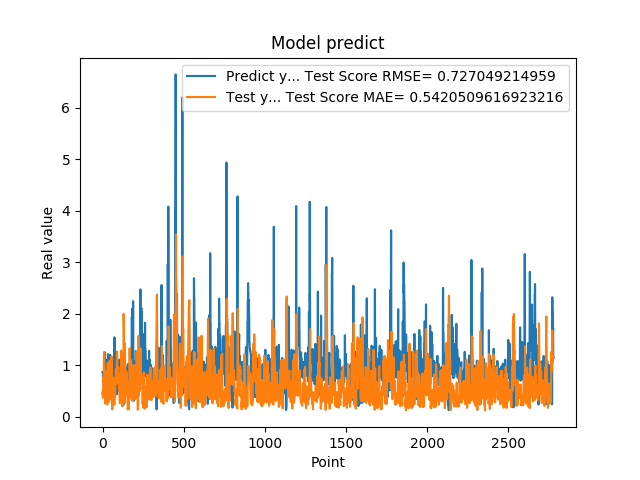

The file beside this chart, header and first rows:
8.723750114440917969e-01, 4.457545929950299524e-01
8.723750114440917969e-01, 4.913553445927787977e-01
8.355640172958374023e-01, 3.729835266640488256e-01
7.321749925613403320e-01, 4.159588595414989709e-01
7.321749925613403320e-01, 6.448565298136349488e-01
7.640249729156494141e-01, 7.686011922418712894e-01
7.640249729156494141e-01, 7.230741331364924918e-01
4.072830080986022949e-01, 6.887204874732695270e-01
4.752210080623625599e-01, 1.056972215370099555e+00
4.752210080623625599e-01, 1.255839217461910851e+00
8.781340122222900391e-01, 1.253072071705696677e+00
8.781340122222900391e-01, 9.882165243994681658e-01
7.414129972457885742e-01, 7.970023783931388106e-01
1.258002042770385520e+00, 6.795235832270297704e-01
1.258002042770385520e+00, 3.835310519550697017e-01
1.069700956344604492e+00, 3.706453063997280362e-01
1.069700956344604492e+00, 3.575325177554786182e-01
7.274609804153442383e-01, 2.594955939424182789e-01
7.892770171165466309e-01, 5.473518078901196127e-01
7.892770171165466309e-01, 6.323869814020889324e-01
6.237750053405761719e-01, 5.892515784667785583e-01
6.237750053405761719e-01, 7.718236227973117591e-01
6.914690136909484863e-01, 8.819249143078616848e-01
8.557710051536558948e-01, 8.598799160313589374e-01
8.557710051536558948e-01, 5.951552614154050902e-01
7.093830108642578125e-01, 3.443101638002020737e-01
7.093830108642578125e-01, 5.633916638053322323e-01
1.014547944068908691e+00, 6.839722826322920390e-01
1.115731000900268555e+00, 4.580634944449060164e-01
1.115731000900268555e+00, 2.521607451529040977e-01
4.182830154895783026e-01, 2.436686669393564042e-01
4.182830154895783026e-01, 7.786016414053374968e-01
1.002280950546264648e+00, 1.043573917613484614e+00
1.218860983848571777e+00, 5.928055270538810095e-01
1.218860983848571777e+00, 2.881876135180038712e-01
1.143296003341674805e+00, 3.818800021565942893e-01
1.143296003341674805e+00, 3.434651886348609184e-01
6.528189778327941895e-01, 2.889565707685919360e-01
6.746559739112854004e-01, 5.114754255205125055e-01
6.746559739112854004e-01, 6.174729968382399736e-01
6.009536385536193848e-01, 6.402175484954427676e-01
6.009536385536193848e-01, 9.084825616257354852e-01
6.694570183753967285e-01, 1.086352467389857690e+00
6.538079977035522461e-01, 8.760597714379562140e-01
6.538079977035522461e-01, 7.136455116892040929e-01
7.814120054244995117e-01, 7.333894385578045849e-01
7.814120054244995117e-01, 7.026445694600278458e-01
1.206303954124450906e+00, 6.939619314574384523e-01
8.469259738922119141e-01, 4.713312384889540296e-01
8.469259738922119141e-01, 4.357768198530397874e-01
8.286409974098205566e-01, 3.382773141632450242e-01
8.286409974098205566e-01, 3.753895231196587856e-01
6.482390165328979492e-01, 3.999961334477628028e-01
5.623700022697448730e-01, 7.566443360681015529e-01
5.623700022697448730e-01, 1.088556334982655915e+00
7.183309793472290039e-01, 1.180273295249484988e+00
7.183309793472290039e-01, 1.047321860273292327e+00
1.099647998809814453e+00, 9.497599245838647120e-01
9.541710019111632191e-01, 5.609848348781563132e-01
9.541710019111632191e-01, 2.383371331720006980e-01
7.290139794349670410e-01, 1.483384851741148258e-01
... 2,719 more rows
